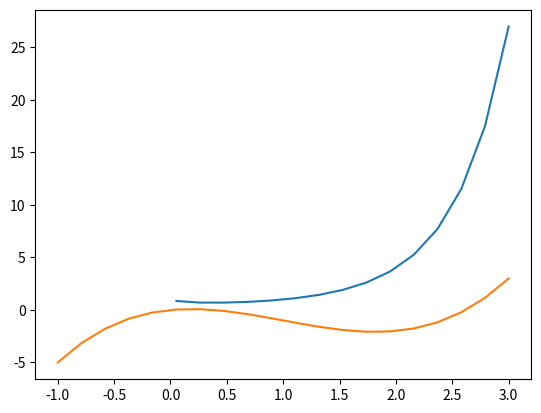

Python code for this plot: (Note: this script raises an exception after producing the figure.)
import numpy as np
import matplotlib.pyplot as plt
import seaborn as sns

a = np.array(np.random.randint(10,size=40).reshape(5,8))
b = np.array(np.random.randint(10,size=56).reshape(8,7))

a @ b

def sig(x):
    return 1 / (1 + np.exp(-x))

np.sign(1.2)
np.sign(-2.2)


# [-1, 3] 10개 점

x = np.linspace(-1, 3, 20)


plt.plot(x,x**x)

plt.plot(x,x**3 - 3 * x**2 + x)

def f(x):
    return x**2

x = np.linspace(0, 3, 20)

plt.plot(x, np.f(x))


def Relu(x):
    if x >= 0:
        return x
    else:
        return 0

x = np.linspace(-3, 3, 20)

plt.plot(x,Relu(x))
plt.plot(x, np.maximum(x,0))



np.e

np.exp(3)
np.exp(0.1)
np.exp(0)
np.exp(-0.1)
np.exp(-1)

np.exp(x)

plt.plot(x, np.exp(x))

np.log(x)
plt.plot(x, np.log(x))



def f(x):
    return 


